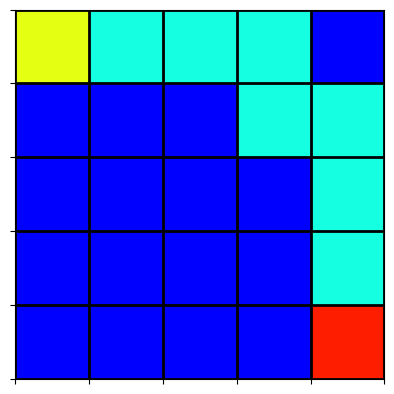

Recreate this plot in Python.
import heapq

import matplotlib.pyplot as plt
import numpy as np


class Node:
    def __init__(self, position, parent=None):
        self.position = position
        self.parent = parent
        self.g = 0  # Cost from start to node
        self.h = 0  # Heuristic, estimated cost from node to end
        self.f = 0  # Total cost

    def __lt__(self, other):
        return self.f < other.f

def a_star(grid, start, end):
    # Create start and end node
    start_node = Node(start)
    end_node = Node(end)

    # Initialize open and closed list
    open_list = []
    closed_list = set()

    # Add the start node
    heapq.heappush(open_list, start_node)

    # Loop until the end
    while open_list:
        current_node = heapq.heappop(open_list)
        closed_list.add(current_node.position)

        # Check if we reached the end
        if current_node.position == end_node.position:
            path = []
            while current_node is not None:
                path.append(current_node.position)
                current_node = current_node.parent
            return path[::-1]  # Return reversed path

        # Generate children
        children = []
        for new_position in [(0, -1), (0, 1), (-1, 0), (1, 0)]:  # Adjacent squares
            node_position = (current_node.position[0] + new_position[0], current_node.position[1] + new_position[1])
            
            # Make sure within range and not in water
            if node_position[0] > (len(grid) - 1) or node_position[0] < 0 or node_position[1] > (len(grid[len(grid)-1]) - 1) or node_position[1] < 0:
                continue
            if grid[node_position[0]][node_position[1]] != 0:
                continue
            
            # Create new node and append
            new_node = Node(node_position, current_node)
            children.append(new_node)

        # Loop through children
        for child in children:
            if child.position in closed_list:
                continue

            # Create the f, g, and h values
            child.g = current_node.g + 1
            child.h = ((child.position[0] - end_node.position[0]) ** 2) + ((child.position[1] - end_node.position[1]) ** 2)
            child.f = child.g + child.h

            # Child is already in the open list
            for open_node in open_list:
                if child == open_node and child.g > open_node.g:
                    continue

            # Add the child to the open list
            heapq.heappush(open_list, child)

    return None  # Path not found

# Example grid (0 = water, 1 = obstacle)
grid = [
    [0, 0, 0, 0, 1],
    [0, 1, 1, 0, 0],
    [0, 1, 0, 1, 0],
    [0, 0, 0, 1, 0],
    [1, 1, 0, 0, 0]
]

start = (0, 0)  # Starting position
end = (4, 4)   # Ending position


# Assuming the rest of the A* code is defined here...

path = a_star(grid, start, end)
print(path)

# Convert path to a grid for visualization
path_grid = np.zeros_like(grid)
for point in path:
    path_grid[point[0]][point[1]] = 2  # 2 will represent the path

# Update the path_grid with obstacles and start/end points
for i in range(len(grid)):
    for j in range(len(grid[i])):
        if grid[i][j] == 1:
            path_grid[i][j] = 1  # 1 represents obstacles
path_grid[start[0]][start[1]] = 3  # 3 represents the start point
path_grid[end[0]][end[1]] = 4      # 4 represents the end point

# Set up the color map (water: blue, obstacle: black, path: yellow, start: green, end: red)
cmap = plt.cm.jet
cmap.set_under('blue')  # Water
cmap.set_over('red')    # End
norm = plt.Normalize(0.5, 4.5)

# Create the plot
fig, ax = plt.subplots()
ax.imshow(path_grid, cmap=cmap, norm=norm)

# Add gridlines and set ticks
ax.grid(which='major', axis='both', linestyle='-', color='k', linewidth=2)
ax.set_xticks(np.arange(-.5, len(grid[0]), 1))
ax.set_yticks(np.arange(-.5, len(grid), 1))

# Remove tick labels
ax.set_xticklabels([])
ax.set_yticklabels([])

# Show the plot
plt.show()

